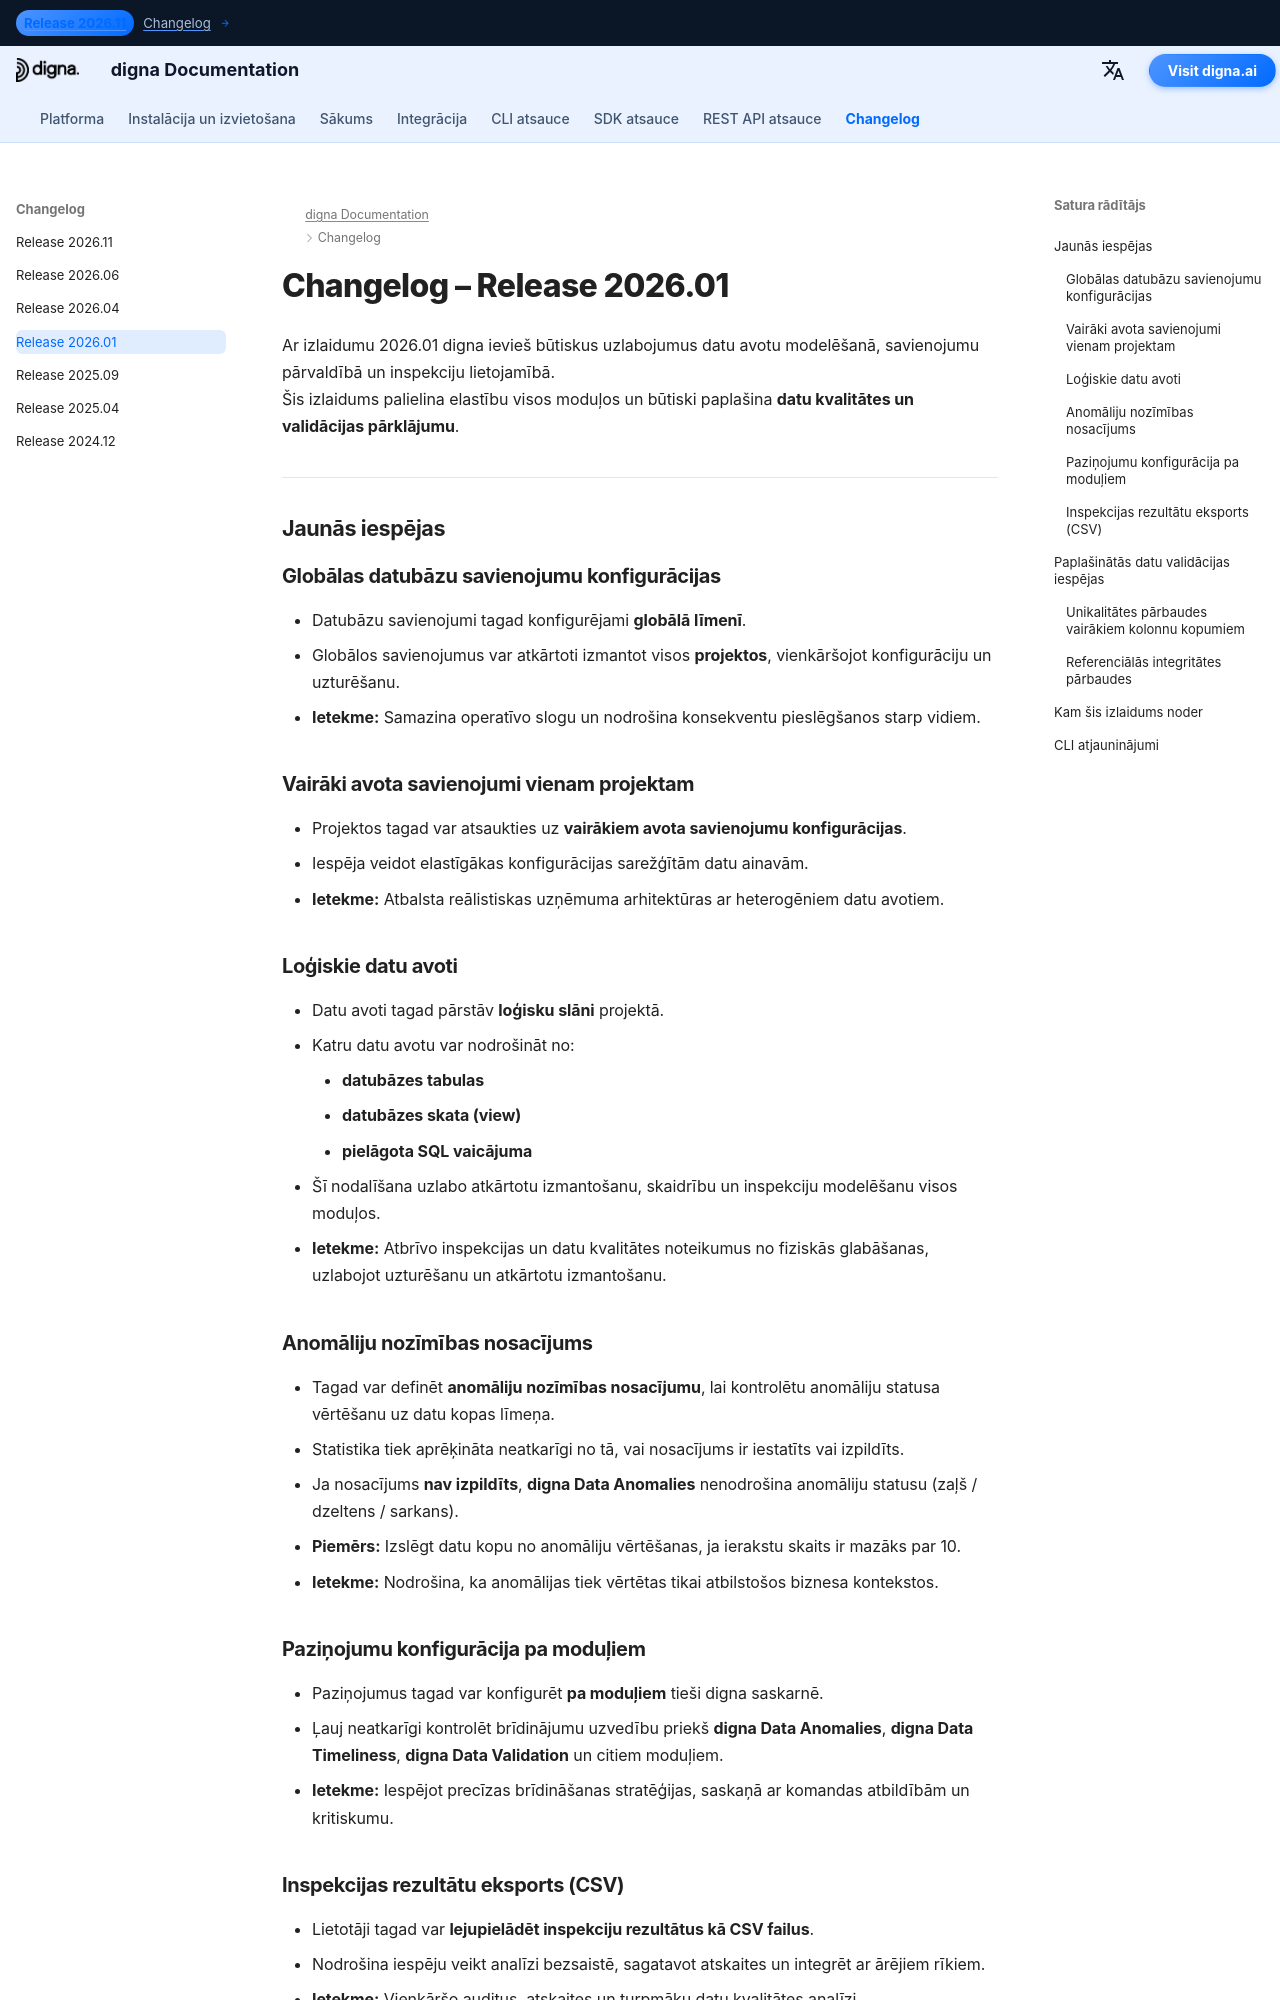

repository: dignaai/digna-docs · page: lv/changelog/Release_202601/index.html · generator: mkdocs

---
title: digna izlaidums 2026.01 | Loģiskie datu avoti, globālie savienojumi un Advanced Data Validation
description: Uzziniet, kas jauns digna izlaidumā 2026.01. Šī versija ievieš globālas datubāzu savienojumu konfigurācijas, loģiskos datu avotus, anomāliju nozīmības nosacījumu, CSV eksportus un uzlabotu datu validāciju, ieskaitot referenciālās integritātes pārbaudes.
keywords: digna izlaidums 2026.01, digna izmaiņu žurnāls, digna datu avots, digna datubāzu savienojumi, digna Data Anomalies, digna Data Validation, referenciālās integritātes validācija, datu kvalitātes noteikumi, datu novērošana, digna CSV eksportēšana
image: /assets/logo_square.png
---

# Changelog – Release 2026.01  

Ar izlaidumu 2026.01 digna ievieš būtiskus uzlabojumus datu avotu modelēšanā, savienojumu pārvaldībā un inspekciju lietojamībā.  
Šis izlaidums palielina elastību visos moduļos un būtiski paplašina **datu kvalitātes un validācijas pārklājumu**.

---

## Jaunās iespējas  

### Globālas datubāzu savienojumu konfigurācijas  
- Datubāzu savienojumi tagad konfigurējami **globālā līmenī**.  
- Globālos savienojumus var atkārtoti izmantot visos **projektos**, vienkāršojot konfigurāciju un uzturēšanu.  
- **Ietekme:** Samazina operatīvo slogu un nodrošina konsekventu pieslēgšanos starp vidiem.

### Vairāki avota savienojumi vienam projektam  
- Projektos tagad var atsaukties uz **vairākiem avota savienojumu konfigurācijas**.  
- Iespēja veidot elastīgākas konfigurācijas sarežģītām datu ainavām.  
- **Ietekme:** Atbalsta reālistiskas uzņēmuma arhitektūras ar heterogēniem datu avotiem.

### Loģiskie datu avoti  
- Datu avoti tagad pārstāv **loģisku slāni** projektā.  
- Katru datu avotu var nodrošināt no:
    - **datubāzes tabulas**
    - **datubāzes skata (view)**
    - **pielāgota SQL vaicājuma**  
- Šī nodalīšana uzlabo atkārtotu izmantošanu, skaidrību un inspekciju modelēšanu visos moduļos.  
- **Ietekme:** Atbrīvo inspekcijas un datu kvalitātes noteikumus no fiziskās glabāšanas, uzlabojot uzturēšanu un atkārtotu izmantošanu.

### Anomāliju nozīmības nosacījums  
- Tagad var definēt **anomāliju nozīmības nosacījumu**, lai kontrolētu anomāliju statusa vērtēšanu uz datu kopas līmeņa.  
- Statistika tiek aprēķināta neatkarīgi no tā, vai nosacījums ir iestatīts vai izpildīts.  
- Ja nosacījums **nav izpildīts**, **digna Data Anomalies** nenodrošina anomāliju statusu (zaļš / dzeltens / sarkans).  
- **Piemērs:** Izslēgt datu kopu no anomāliju vērtēšanas, ja ierakstu skaits ir mazāks par 10.  
- **Ietekme:** Nodrošina, ka anomālijas tiek vērtētas tikai atbilstošos biznesa kontekstos.
